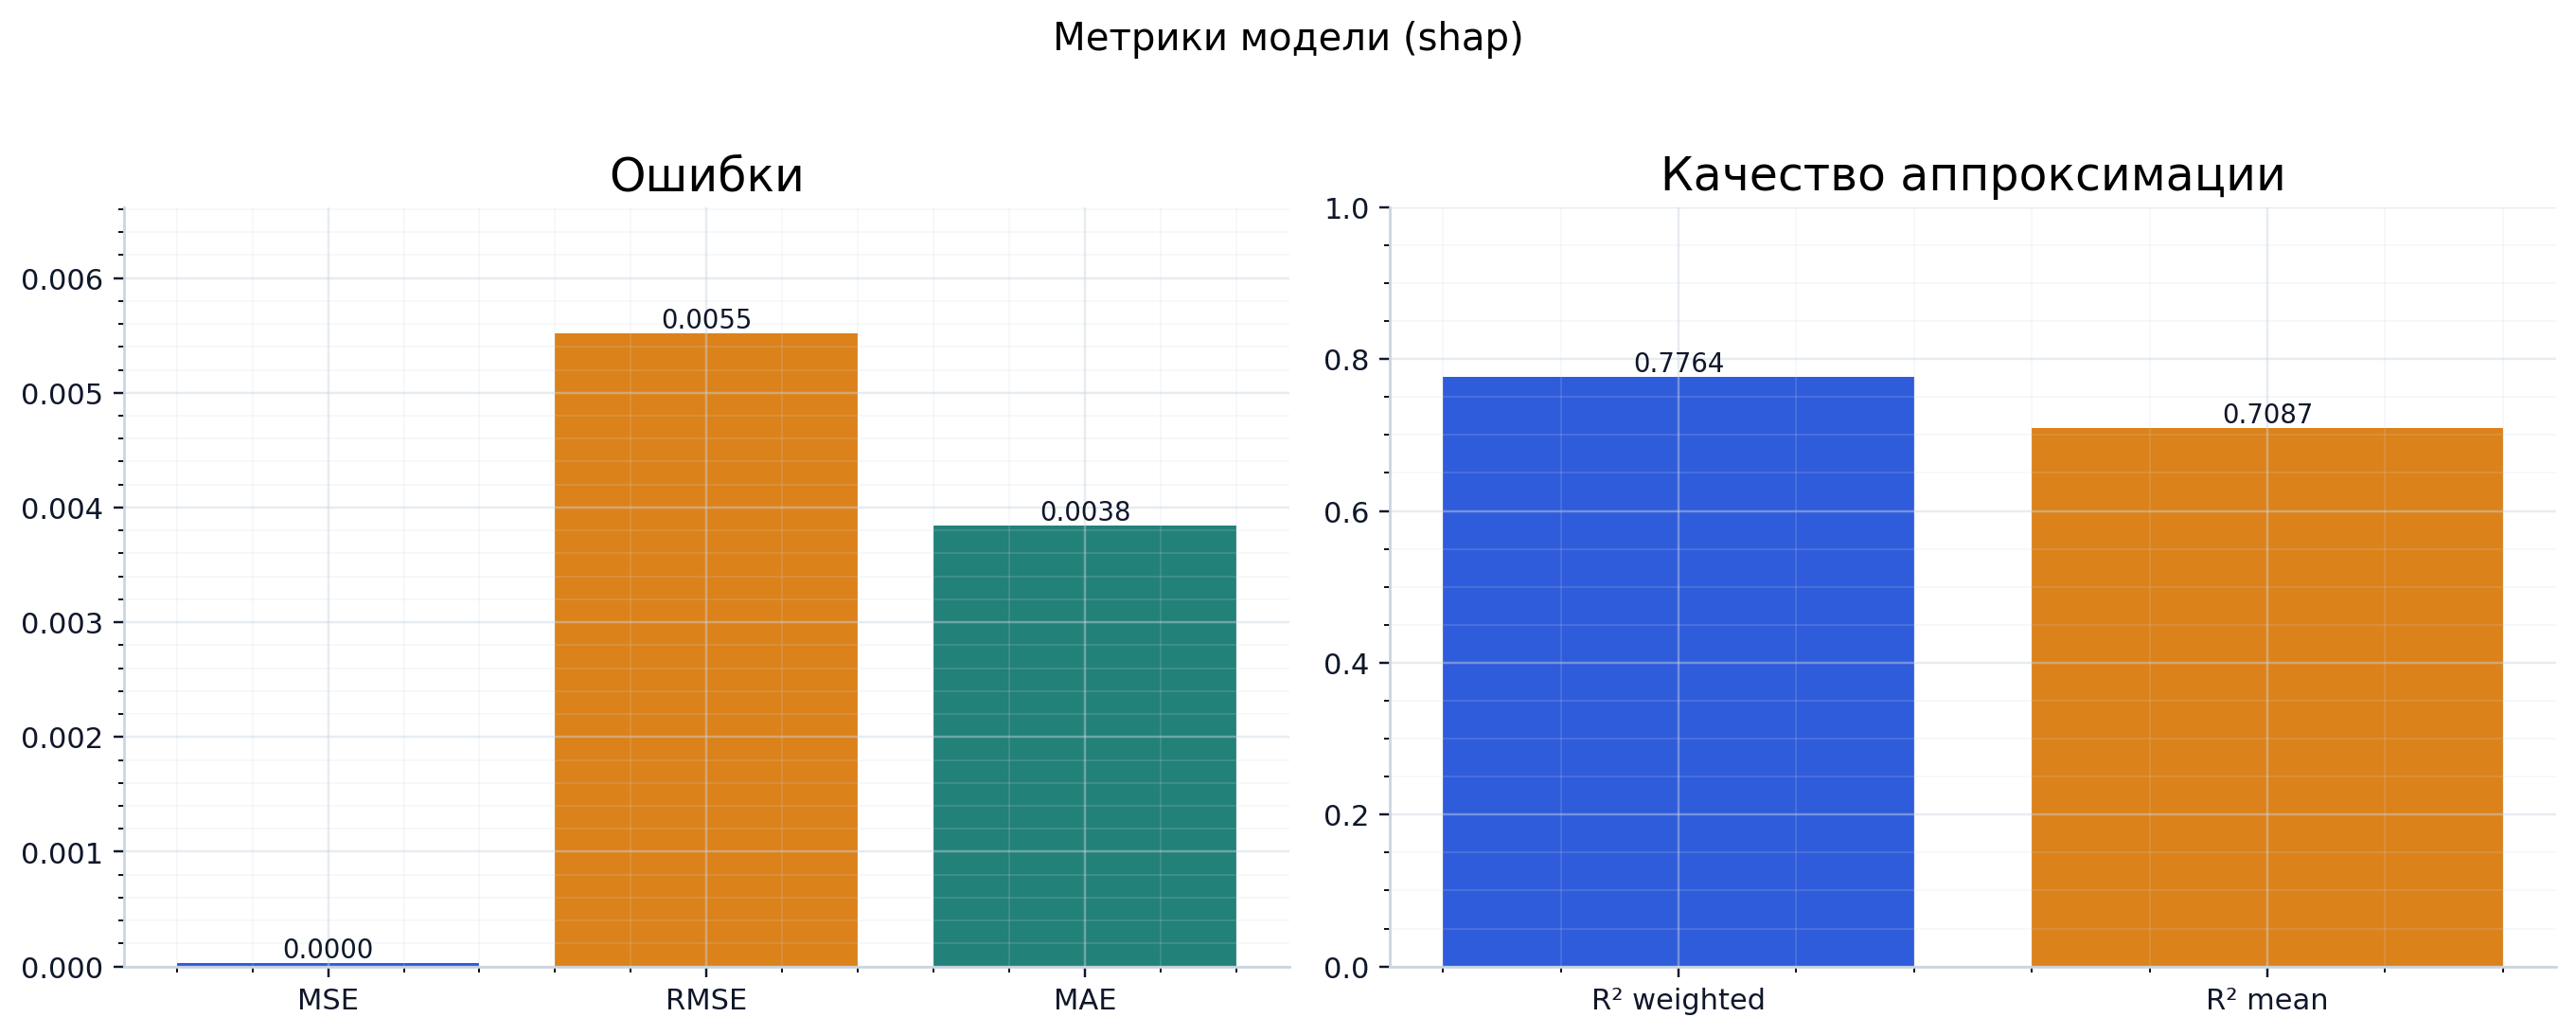

Values plotted in this chart, from the file beside it:
mse, rmse, mae, r2, r2_weighted, r2_mean
3.0404574745488184e-05, 0.005514, 0.003841, 0.7764, 0.7764, 0.7087
